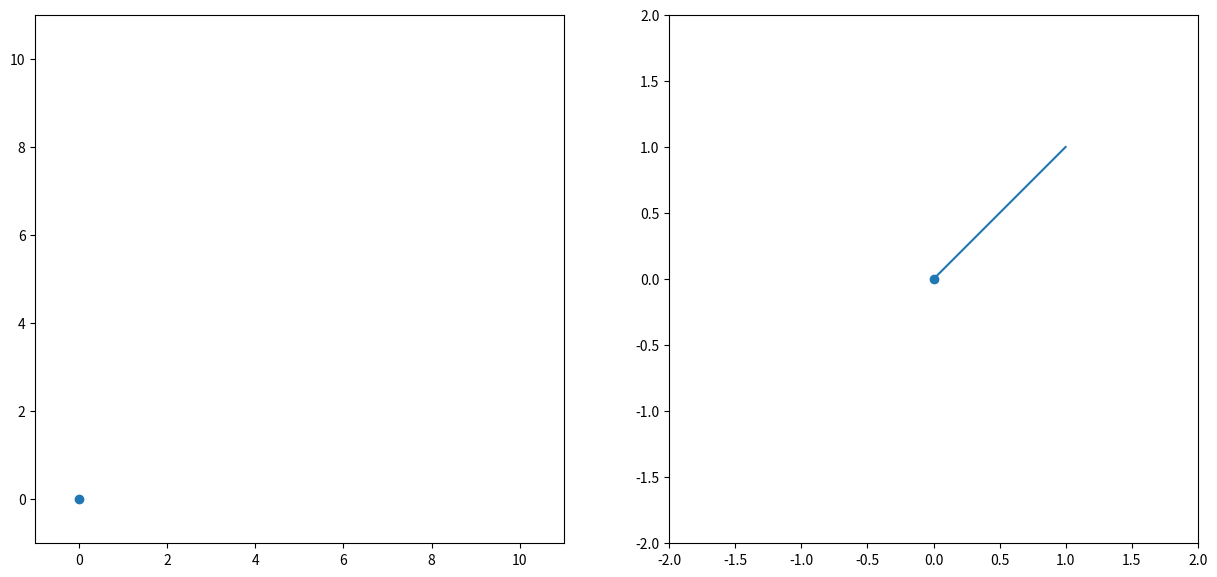

This figure's Python source: (Note: this script raises an exception after producing the figure.)
import math
import matplotlib.pyplot as plt


class Vector:
    def __init__(self, x, y):
        self.x = x
        self.y = y

    def normalize(self):
        self.x = self.x / self.length()
        self.y = self.y / self.length()

    def length(self):
        return math.sqrt(self.x**2 + self.y**2)

    def __str__(self):
        return "({x}, {y})".format(x=self.x, y=self.y)


class Bird:
    def __init__(self):
        self.position = Vector(0, 0)

    def move(self):
        ...

    def draw(self, ax, forces=False):
        ax.scatter([self.position.x], [self.position.y])
        if forces:
            ax.set_xlim(self.position.x - 2, self.position.x + 2)
            ax.set_ylim(self.position.y - 2, self.position.y + 2)
            ax.plot([self.position.x, 1], [self.position.y, 1])


def main():
    fig, ax = plt.subplots(nrows=1, ncols=2, figsize=(15, 10), dpi=75)
    ax[0].set_aspect('equal')
    ax[0].set_xlim(-1, 11)
    ax[0].set_ylim(-1, 11)
    ax[1].set_aspect('equal')

    folder = "result/"

    a = Vector(5, 10)
    b = Bird()

    b.draw(ax[0])
    b.draw(ax[1], forces=True)

    print(a)
    print(a.length())
    a.normalize()
    print(a)

    fig.savefig(folder + "pipop.png")


if __name__ == '__main__':
    main()
